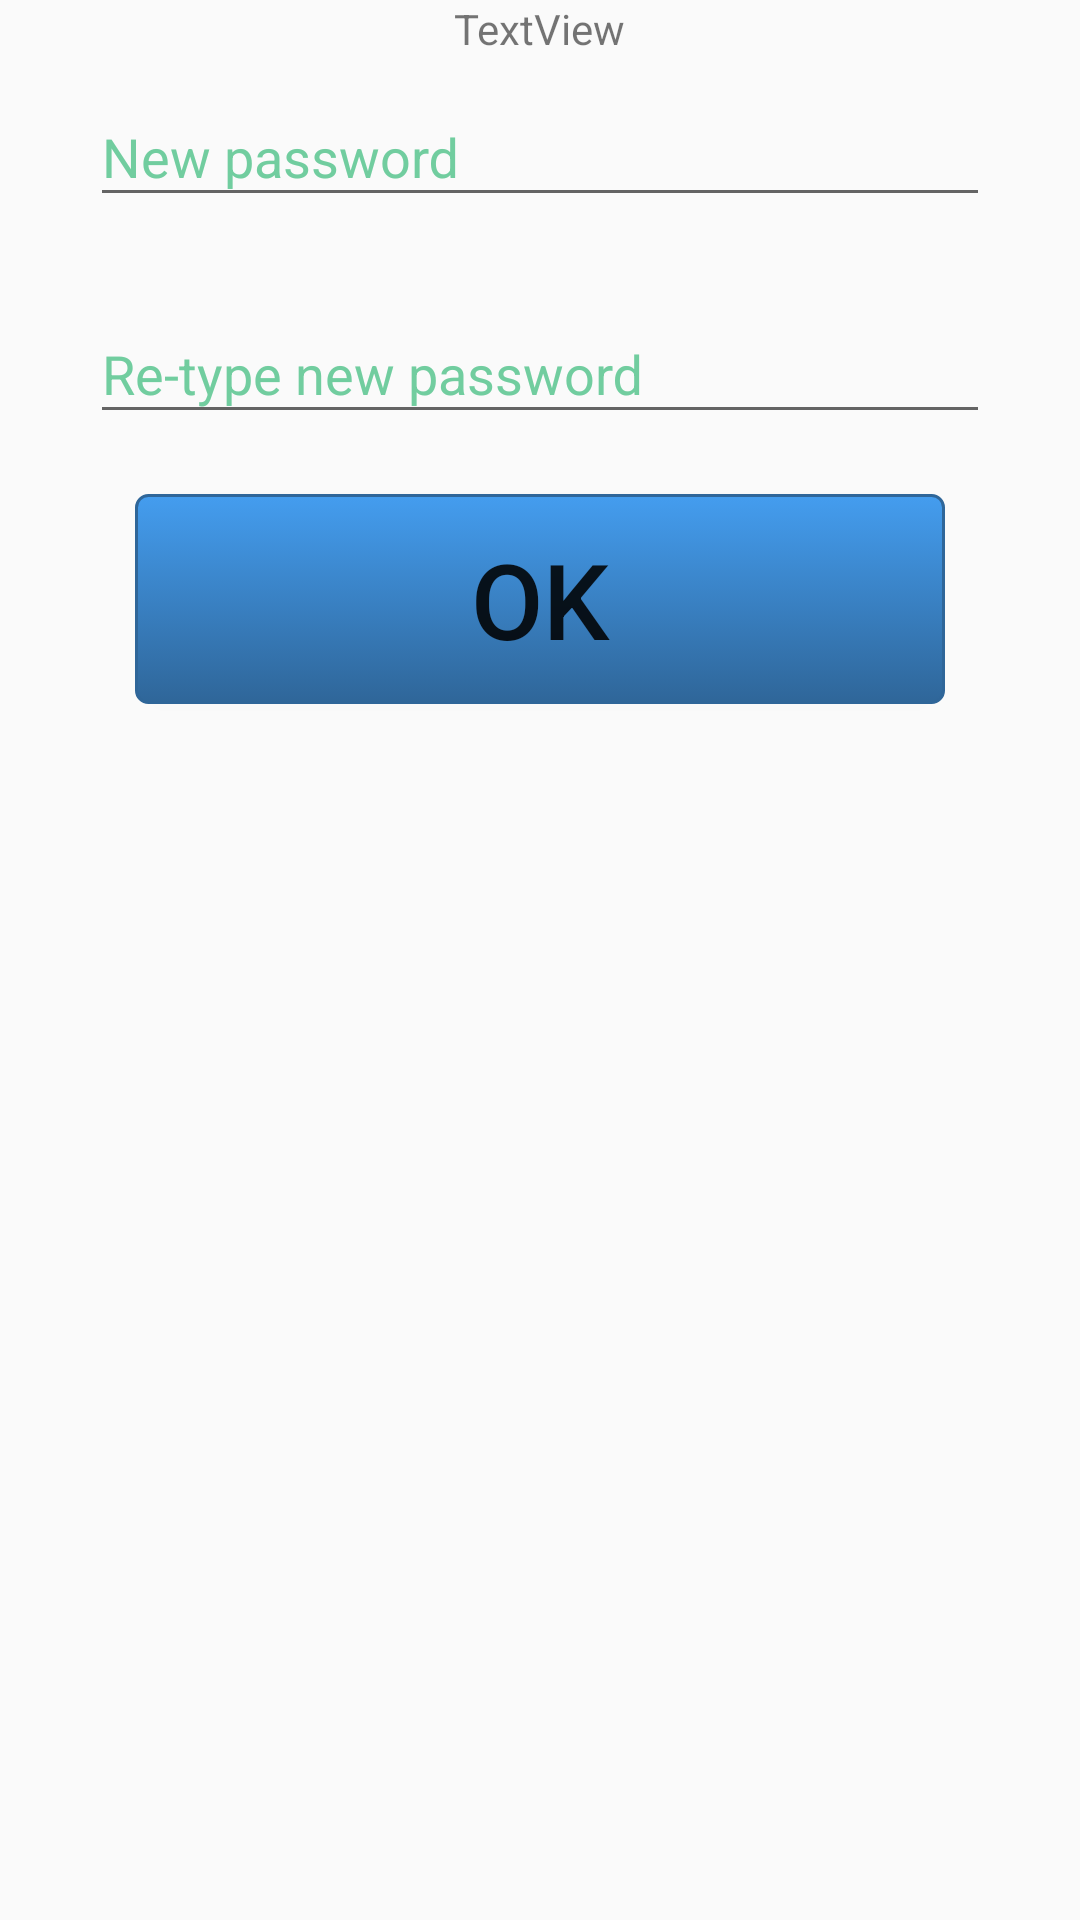

This screen was rendered from an Android layout file. Write that file and the resources it references.
<!-- AndroidManifest.xml: application theme AppTheme -->
<!-- res/layout/activity_change_password.xml -->
<?xml version="1.0" encoding="utf-8"?>
<RelativeLayout xmlns:android="http://schemas.android.com/apk/res/android"
    xmlns:tools="http://schemas.android.com/tools"
    android:id="@+id/activity_change_password"
    android:layout_width="match_parent"
    android:layout_height="match_parent"
    android:paddingBottom="@dimen/activity_vertical_margin"
    android:paddingLeft="@dimen/activity_horizontal_margin"
    android:paddingRight="@dimen/activity_horizontal_margin"
    android:paddingTop="@dimen/activity_vertical_margin"
    tools:context="com.arrow.arrowhc.ChangePassword">

    <android.support.design.widget.TextInputLayout
        android:layout_width="300dp"
        android:layout_height="wrap_content"
        android:id="@+id/etLayoutNewPasswd"
        android:layout_centerHorizontal="true"
        android:layout_marginTop="20dp"
        android:textColorHint="@color/bg">

        <EditText
            android:layout_width="300dp"
            android:layout_height="wrap_content"
            android:id="@+id/etNewPassword"
            android:textColor="@color/bg"
            android:hint="New password"
            android:inputType="textPassword" />

    </android.support.design.widget.TextInputLayout>

    <android.support.design.widget.TextInputLayout
        android:layout_width="300dp"
        android:layout_height="wrap_content"
        android:id="@+id/etlayoutRePasswd"
        android:layout_marginTop="20dp"
        android:layout_below="@+id/etLayoutNewPasswd"
        android:layout_centerHorizontal="true"
        android:textColorHint="@color/bg"
        >

        <EditText
            android:layout_width="300dp"
            android:layout_height="wrap_content"
            android:id="@+id/etRePasswd"
            android:textColor="@color/bg"
            android:hint="Re-type new password"
            android:inputType="textPassword" />

    </android.support.design.widget.TextInputLayout>

    <Button
        android:textSize="35dp"
        android:text="OK"
        android:layout_width="270dp"
        android:layout_height="70dp"
        android:id="@+id/buttonPassword"
        android:layout_centerHorizontal="true"
        android:layout_below="@+id/etlayoutRePasswd"
        android:layout_marginTop="20dp"
        android:background="@drawable/search_b"/>

    <TextView
        android:text="TextView"
        android:layout_width="wrap_content"
        android:layout_height="wrap_content"
        android:id="@+id/textView4"
        android:layout_alignParentTop="true"
        android:layout_centerHorizontal="true" />

</RelativeLayout>
<!-- resources referenced by this layout -->
<resources>
  <color name="bg">#71cd9f</color>
  <!-- drawable search_b (drawable) -->
  <?xml version="1.0" encoding="utf-8"?>
  <selector xmlns:android="http://schemas.android.com/apk/res/android">
      <item android:state_pressed="true" >
         <shape>
            <solid android:color="#449def"/>
  
                <stroke android:width="1dp"
                    android:color="#2f6699" />
             <corners android:radius="3dp" />
  
             <padding android:top="10dp"
                 android:bottom="10dp"
                 android:left="10dp"
                 android:right="10dp"/>
            </shape>
  
  
      </item>
  <item>
  
      <shape>
         <gradient android:startColor="#449def"
             android:endColor="#2f6699"
             android:angle="270" />
  
          <stroke android:width="1dp"
              android:color="#2f6699" />    
          <corners android:radius="4dp" />
  
          <padding android:top="10dp"
              android:bottom="10dp"
              android:left="10dp"
              android:right="10dp"/>
      </shape>
  
  
  </item>
  
  </selector>
  <style name="AppTheme" parent="Theme.AppCompat.Light.DarkActionBar">
          
          <item name="colorPrimary">@color/colorPrimary</item>
          <item name="colorPrimaryDark">@color/colorPrimaryDark</item>
          <item name="colorAccent">@color/colorAccent</item>
      </style>
  <color name="colorPrimary">#3F51B5</color>
  <color name="colorPrimaryDark">#303F9F</color>
  <color name="colorAccent">#0e0e0e</color>
</resources>
